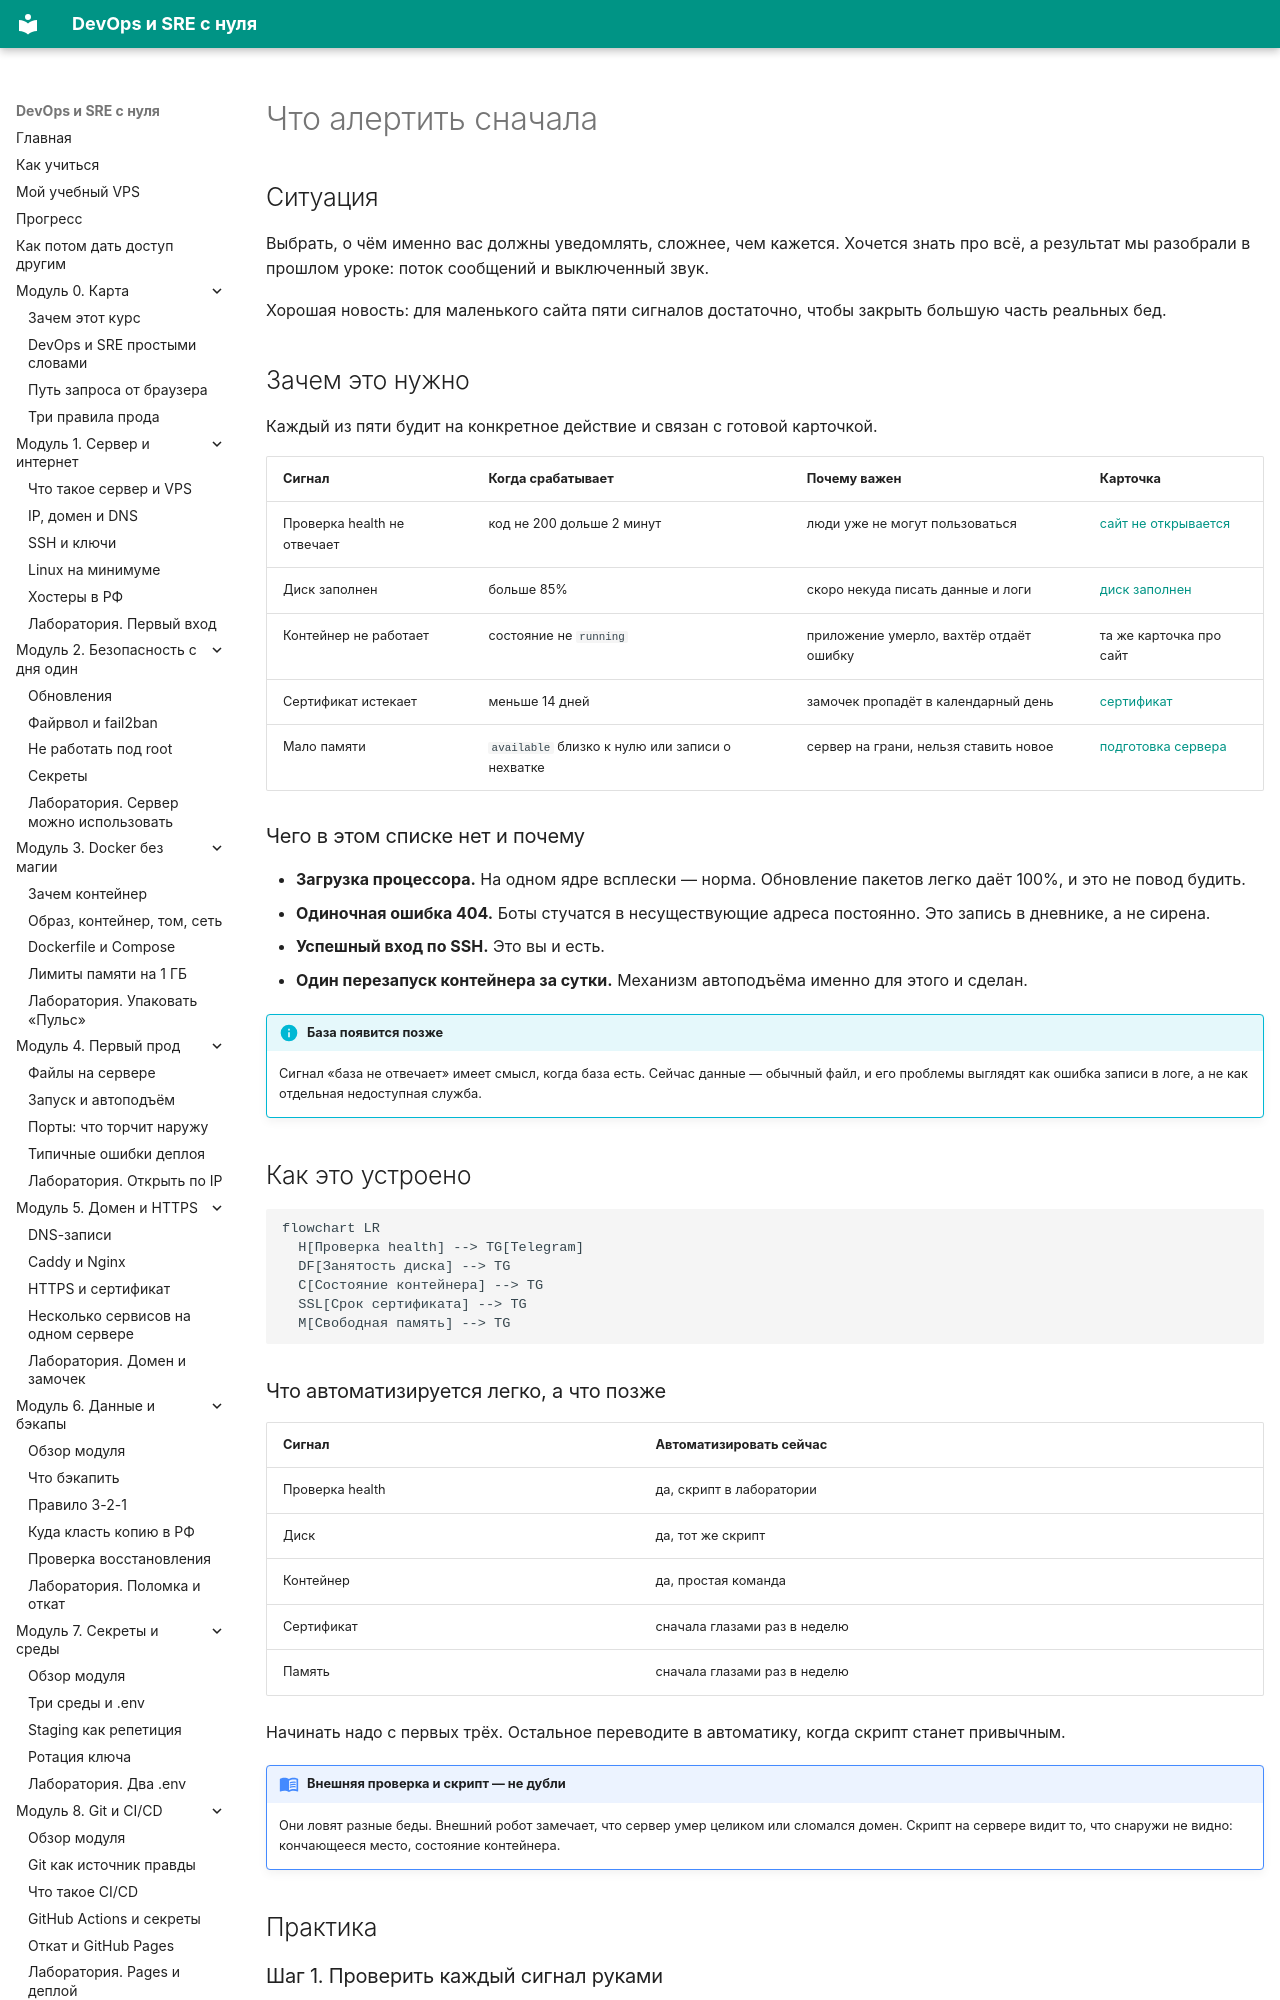

repository: automationmag/DevOPS_SRE_course · page: modules/m11/02-chto-alertit/index.html · generator: mkdocs

# Что алертить сначала

## Ситуация

Выбрать, о чём именно вас должны уведомлять, сложнее, чем кажется. Хочется знать про всё, а результат мы разобрали в прошлом уроке: поток сообщений и выключенный звук.

Хорошая новость: для маленького сайта пяти сигналов достаточно, чтобы закрыть большую часть реальных бед.

## Зачем это нужно

Каждый из пяти будит на конкретное действие и связан с готовой карточкой.

| Сигнал | Когда срабатывает | Почему важен | Карточка |
|---|---|---|---|
| Проверка health не отвечает | код не 200 дольше 2 минут | люди уже не могут пользоваться | [сайт не открывается](../../runbooks/site-down.md) |
| Диск заполнен | больше 85% | скоро некуда писать данные и логи | [диск заполнен](../../runbooks/disk-full.md) |
| Контейнер не работает | состояние не `running` | приложение умерло, вахтёр отдаёт ошибку | та же карточка про сайт |
| Сертификат истекает | меньше 14 дней | замочек пропадёт в календарный день | [сертификат](../../runbooks/ssl-expiring.md) |
| Мало памяти | `available` близко к нулю или записи о нехватке | сервер на грани, нельзя ставить новое | [подготовка сервера](../../lab-server.md) |

### Чего в этом списке нет и почему

- **Загрузка процессора.** На одном ядре всплески — норма. Обновление пакетов легко даёт 100%, и это не повод будить.
- **Одиночная ошибка 404.** Боты стучатся в несуществующие адреса постоянно. Это запись в дневнике, а не сирена.
- **Успешный вход по SSH.** Это вы и есть.
- **Один перезапуск контейнера за сутки.** Механизм автоподъёма именно для этого и сделан.

!!! info "База появится позже"
    Сигнал «база не отвечает» имеет смысл, когда база есть. Сейчас данные — обычный файл, и его проблемы выглядят как ошибка записи в логе, а не как отдельная недоступная служба.

## Как это устроено

```mermaid
flowchart LR
  H[Проверка health] --> TG[Telegram]
  DF[Занятость диска] --> TG
  C[Состояние контейнера] --> TG
  SSL[Срок сертификата] --> TG
  M[Свободная память] --> TG
```
